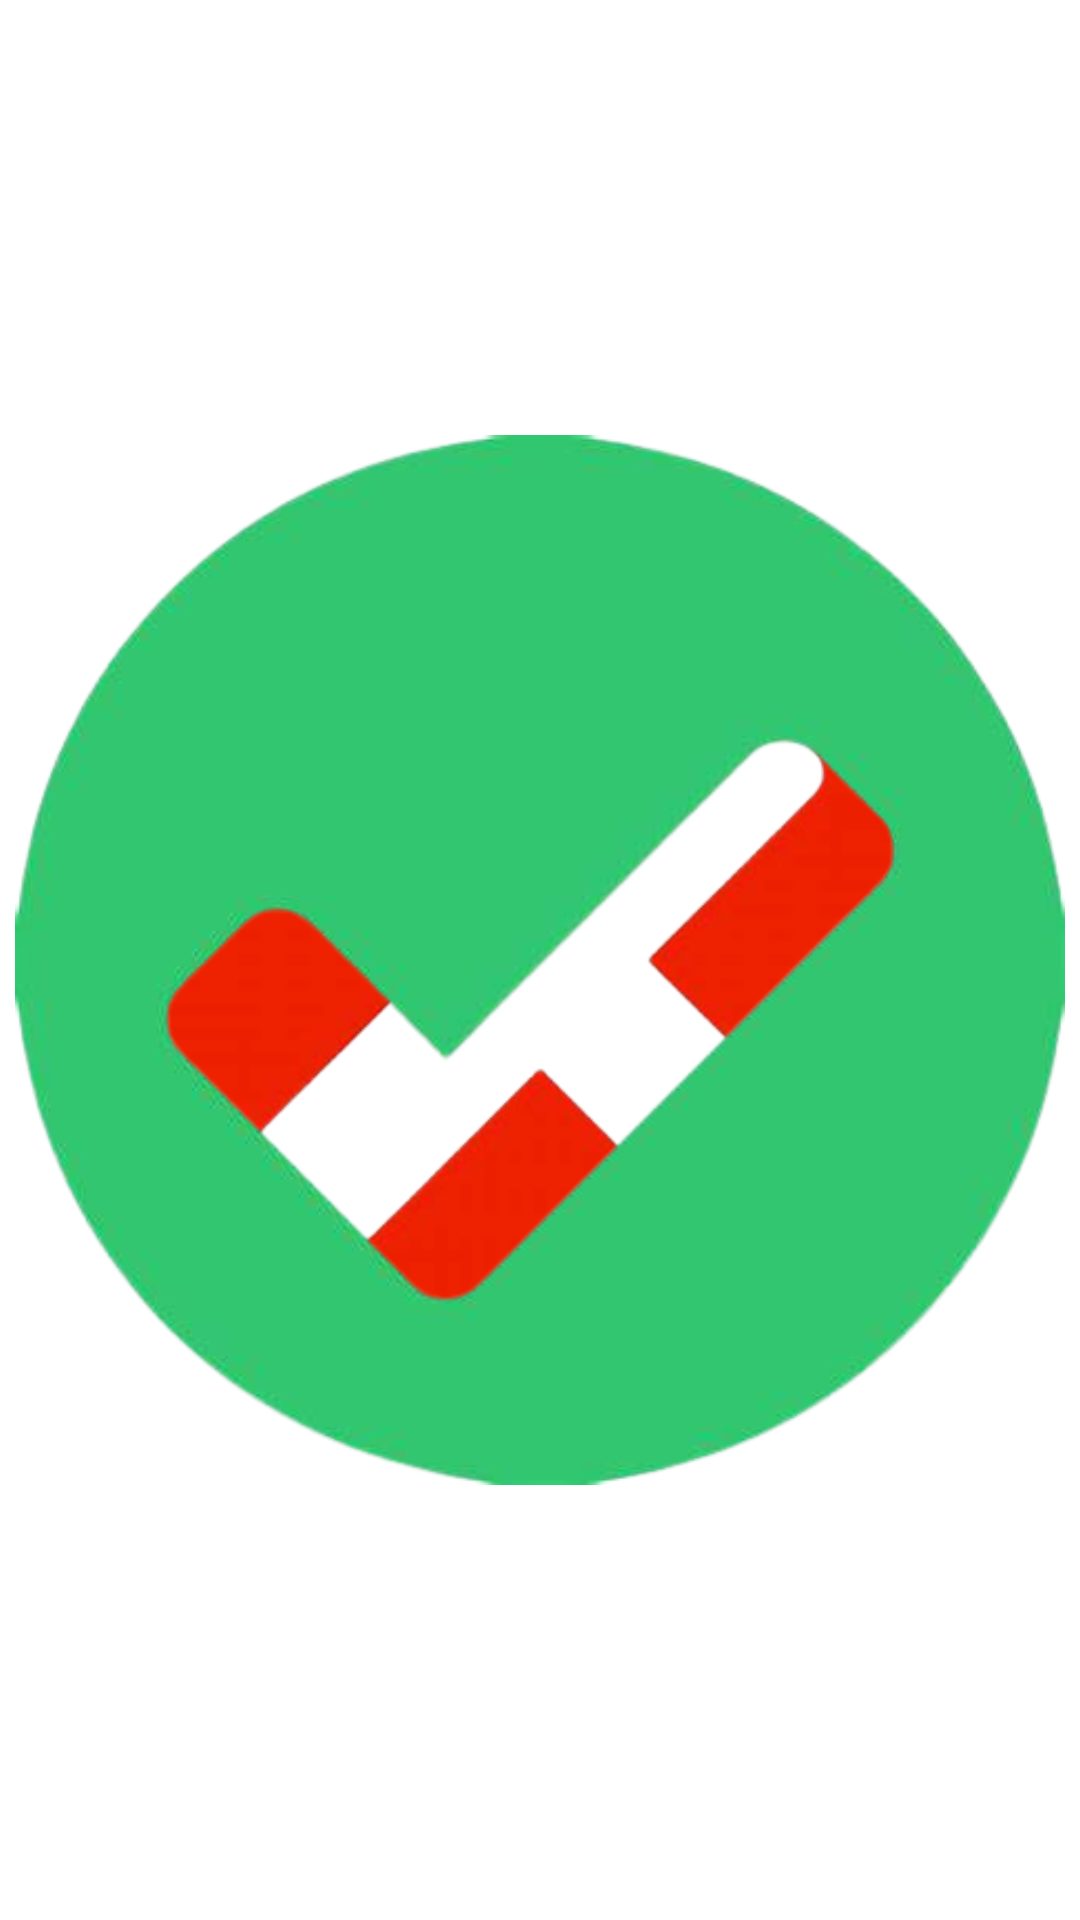

Here is an Android app screen rendered from its layout file. Give the layout XML and the strings, colors and styles it references.
<!-- AndroidManifest.xml: application theme Theme.MNEMOSINE_allena_la_memoria -->
<!-- res/layout/activity_animazioni.xml -->
<?xml version="1.0" encoding="utf-8"?>
<androidx.constraintlayout.widget.ConstraintLayout xmlns:android="http://schemas.android.com/apk/res/android"
    xmlns:app="http://schemas.android.com/apk/res-auto"
    xmlns:tools="http://schemas.android.com/tools"
    android:layout_width="match_parent"
    android:layout_height="match_parent"
    android:backgroundTint="#00FFFFFF"
    tools:context=".Animazioni">

    <ImageView
        android:id="@+id/esitoS"
        android:layout_width="350dp"
        android:layout_height="450dp"
        app:layout_constraintBottom_toBottomOf="parent"
        app:layout_constraintEnd_toEndOf="parent"
        app:layout_constraintStart_toStartOf="parent"
        app:layout_constraintTop_toTopOf="parent"
        app:srcCompat="@drawable/sbaglio" />

    <ImageView
        android:id="@+id/esitoG"
        android:layout_width="350dp"
        android:layout_height="450dp"
        app:layout_constraintBottom_toBottomOf="parent"
        app:layout_constraintEnd_toEndOf="parent"
        app:layout_constraintStart_toStartOf="parent"
        app:layout_constraintTop_toTopOf="parent"
        app:srcCompat="@drawable/giusto" />
</androidx.constraintlayout.widget.ConstraintLayout>
<!-- resources referenced by this layout -->
<resources>
  <!-- drawable giusto: png bitmap (drawable, 77001 bytes) -->
  <!-- drawable sbaglio: png bitmap (drawable, 107708 bytes) -->
  <style name="Theme.MNEMOSINE_allena_la_memoria" parent="Theme.MaterialComponents.DayNight.DarkActionBar">
          
          <item name="colorPrimary">#FF9800</item>
          <item name="colorPrimaryVariant">#FF5722</item>
          <item name="colorOnPrimary">@color/white</item>
  
          
          <item name="colorSecondary">@color/teal_200</item>
          <item name="colorSecondaryVariant">@color/teal_700</item>
          <item name="colorOnSecondary">@color/black</item>
          
          <item name="android:statusBarColor" tools:targetApi="l">?attr/colorPrimaryVariant</item>
          
          
          <item name="windowNoTitle">true</item>
          <item name="windowActionBar">false</item>
          <item name="android:textSize">36dp</item>
          <item name="cornerRadius">100dp</item>
      </style>
  <color name="white">#FFFFFFFF</color>
  <color name="teal_200">#FF03DAC5</color>
  <color name="teal_700">#FF018786</color>
  <color name="black">#FF000000</color>
</resources>
